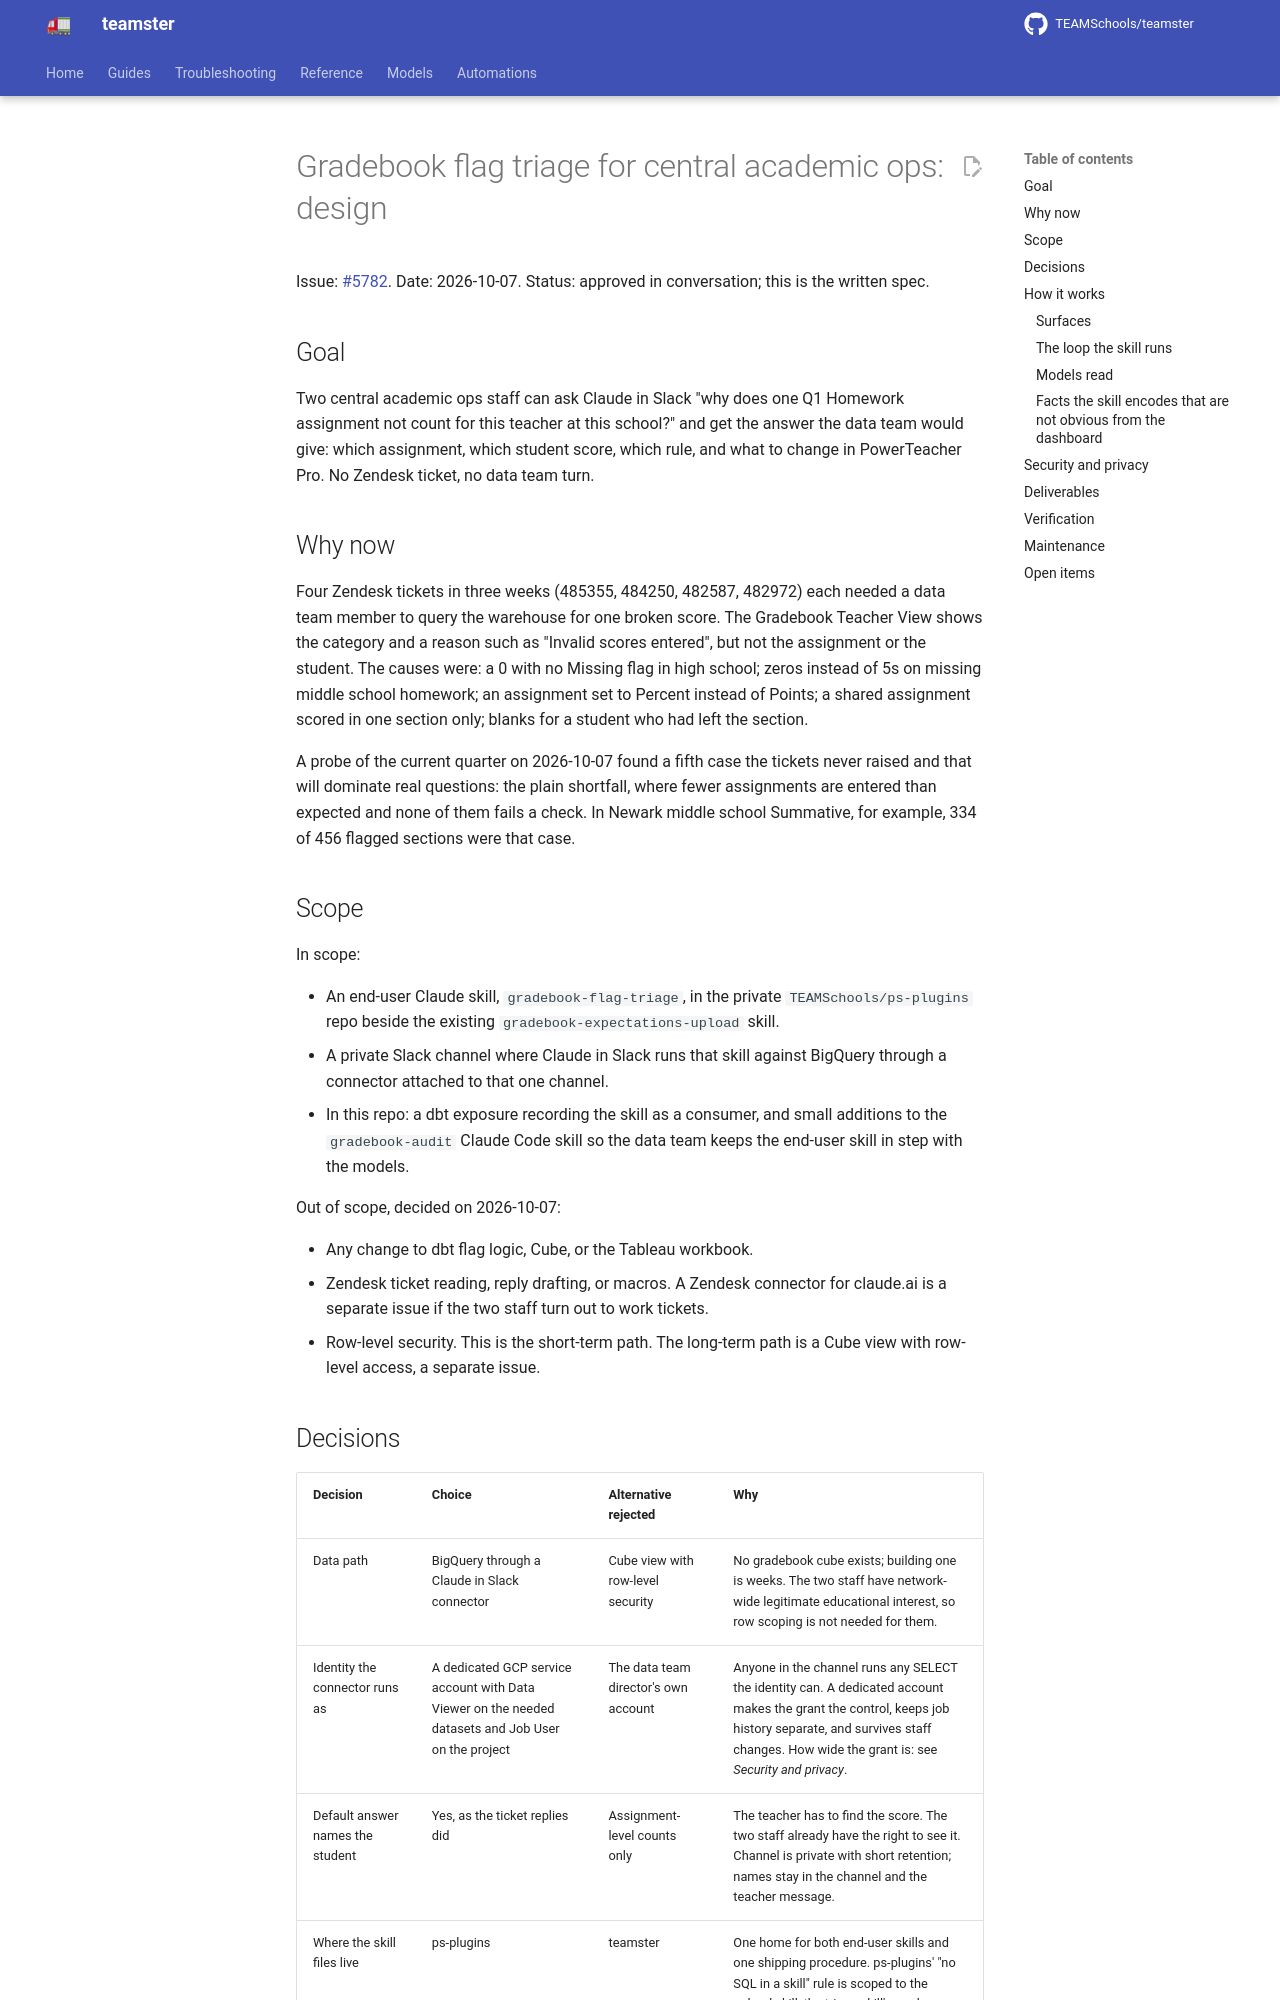

repository: TEAMSchools/teamster · page: superpowers/specs/2026-10-07-gradebook-flag-triage-design/index.html · generator: mkdocs

# Gradebook flag triage for central academic ops: design

Issue: [#5782](https://github.com/TEAMSchools/teamster/issues/5782). Date:
2026-10-07. Status: approved in conversation; this is the written spec.

## Goal

Two central academic ops staff can ask Claude in Slack "why does one Q1 Homework
assignment not count for this teacher at this school?" and get the answer the
data team would give: which assignment, which student score, which rule, and
what to change in PowerTeacher Pro. No Zendesk ticket, no data team turn.

## Why now

Four Zendesk tickets in three weeks (485355, 484250, 482587, 482972) each needed
a data team member to query the warehouse for one broken score. The Gradebook
Teacher View shows the category and a reason such as "Invalid scores entered",
but not the assignment or the student. The causes were: a 0 with no Missing flag
in high school; zeros instead of 5s on missing middle school homework; an
assignment set to Percent instead of Points; a shared assignment scored in one
section only; blanks for a student who had left the section.

A probe of the current quarter on 2026-10-07 found a fifth case the tickets
never raised and that will dominate real questions: the plain shortfall, where
fewer assignments are entered than expected and none of them fails a check. In
Newark middle school Summative, for example, 334 of 456 flagged sections were
that case.

## Scope

In scope:

- An end-user Claude skill, `gradebook-flag-triage`, in the private
  `TEAMSchools/ps-plugins` repo beside the existing
  `gradebook-expectations-upload` skill.
- A private Slack channel where Claude in Slack runs that skill against BigQuery
  through a connector attached to that one channel.
- In this repo: a dbt exposure recording the skill as a consumer, and small
  additions to the `gradebook-audit` Claude Code skill so the data team keeps
  the end-user skill in step with the models.

Out of scope, decided on 2026-10-07:

- Any change to dbt flag logic, Cube, or the Tableau workbook.
- Zendesk ticket reading, reply drafting, or macros. A Zendesk connector for
  claude.ai is a separate issue if the two staff turn out to work tickets.
- Row-level security. This is the short-term path. The long-term path is a Cube
  view with row-level access, a separate issue.
